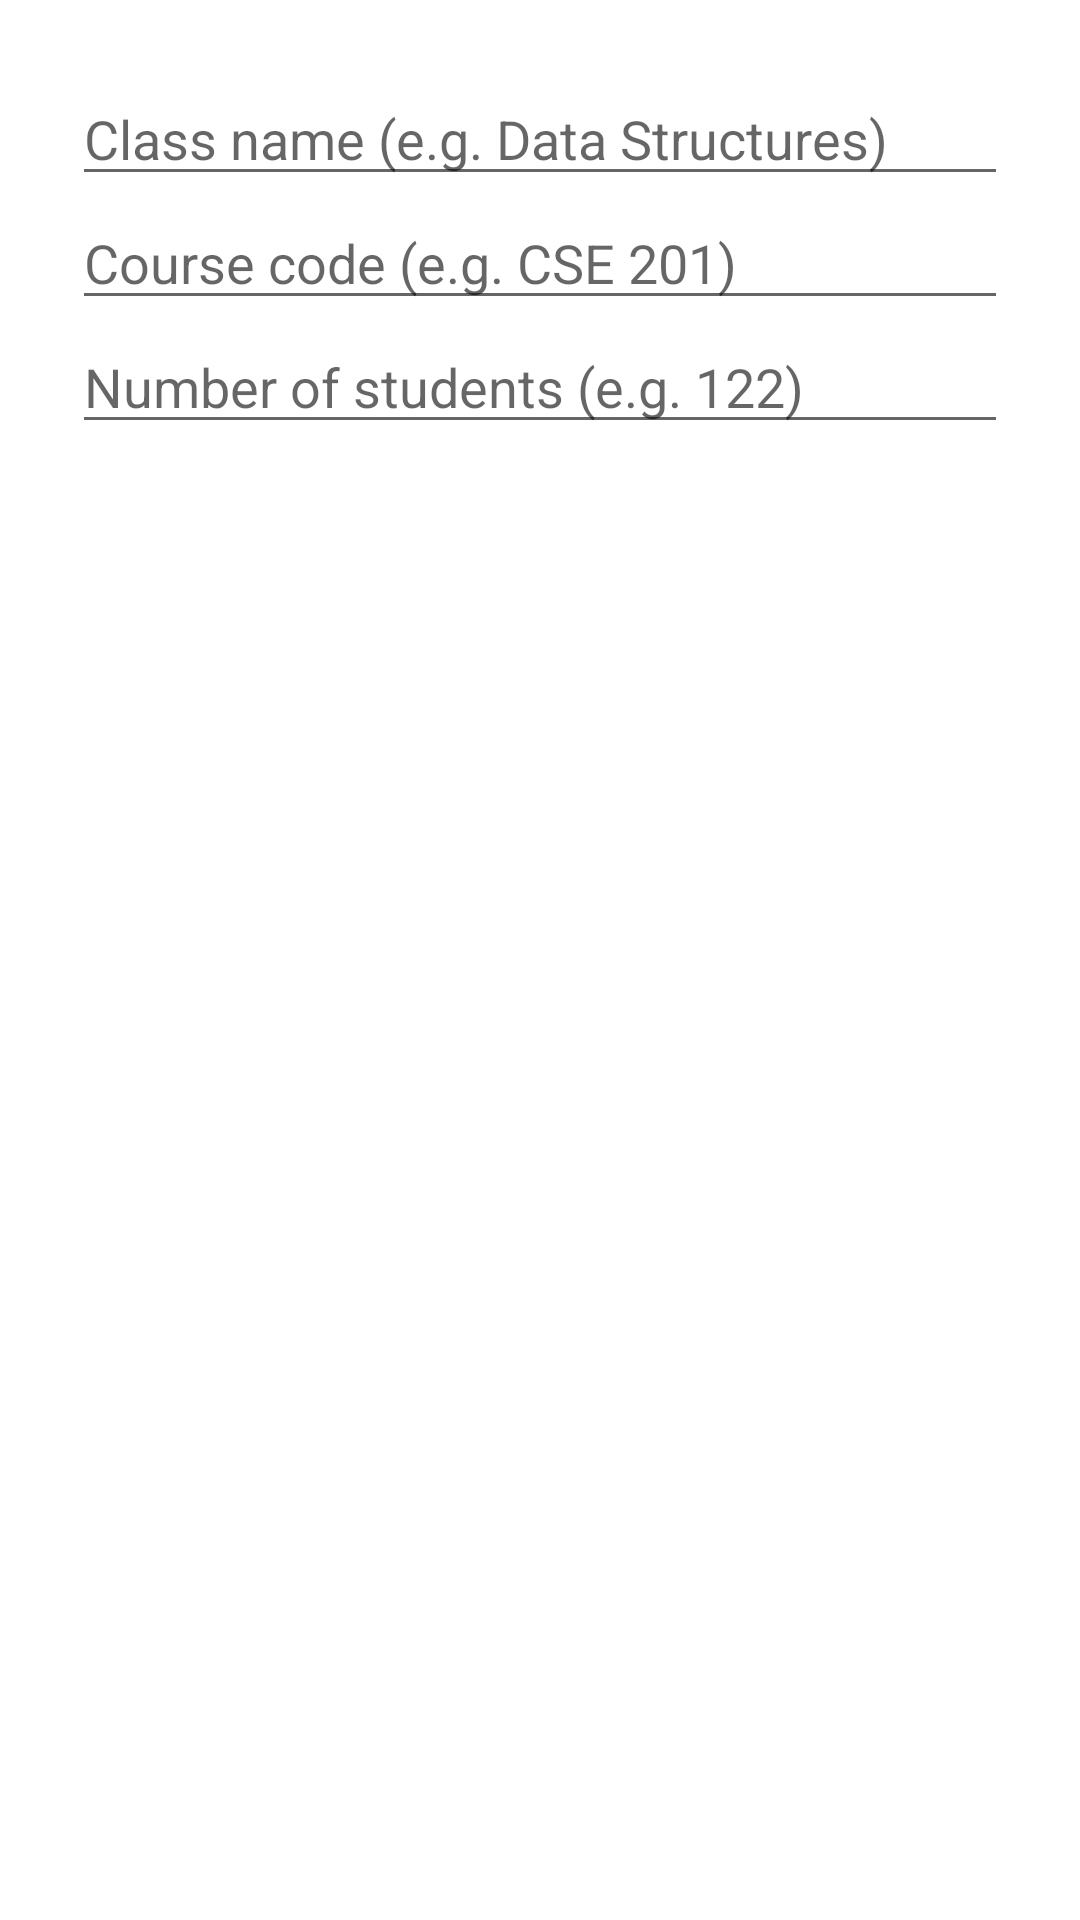

The Android layout XML behind this screen, and the referenced resources:
<!-- AndroidManifest.xml: application theme Theme.Classpilot -->
<!-- res/layout/dialog_add_class.xml -->
<?xml version="1.0" encoding="utf-8"?>
<LinearLayout xmlns:android="http://schemas.android.com/apk/res/android"
    android:layout_width="match_parent"
    android:layout_height="wrap_content"
    android:orientation="vertical"
    android:padding="24dp">

    <EditText
        android:id="@+id/etName"
        android:layout_width="match_parent"
        android:layout_height="wrap_content"
        android:hint="Class name (e.g. Data Structures)"
        android:inputType="textCapWords" />

    <EditText
        android:id="@+id/etCode"
        android:layout_width="match_parent"
        android:layout_height="wrap_content"
        android:hint="Course code (e.g. CSE 201)"
        android:inputType="textCapCharacters" />

    <EditText
        android:id="@+id/etStudents"
        android:layout_width="match_parent"
        android:layout_height="wrap_content"
        android:hint="Number of students (e.g. 122)"
        android:inputType="number" />
</LinearLayout>
<!-- resources referenced by this layout -->
<resources>
  <style name="Theme.Classpilot" parent="Theme.MaterialComponents.DayNight.DarkActionBar">
          
          <item name="colorPrimary">@color/purple_500</item>
          <item name="colorPrimaryVariant">@color/purple_700</item>
          <item name="colorOnPrimary">@color/white</item>
          
          <item name="colorSecondary">@color/teal_200</item>
          <item name="colorSecondaryVariant">@color/teal_700</item>
          <item name="colorOnSecondary">@color/black</item>
          
          <item name="android:statusBarColor" tools:targetApi="l">?attr/colorPrimaryVariant</item>
          
      </style>
  <!-- not gathered from this repository: default colours our renderer supplied (Android Studio template values) -->
  <color name="purple_500">#FF6200EE</color>
  <color name="purple_700">#FF3700B3</color>
  <color name="teal_200">#FF03DAC5</color>
  <color name="teal_700">#FF018786</color>
  <color name="black">#FF000000</color>
  <color name="white">#FFFFFFFF</color>
</resources>
